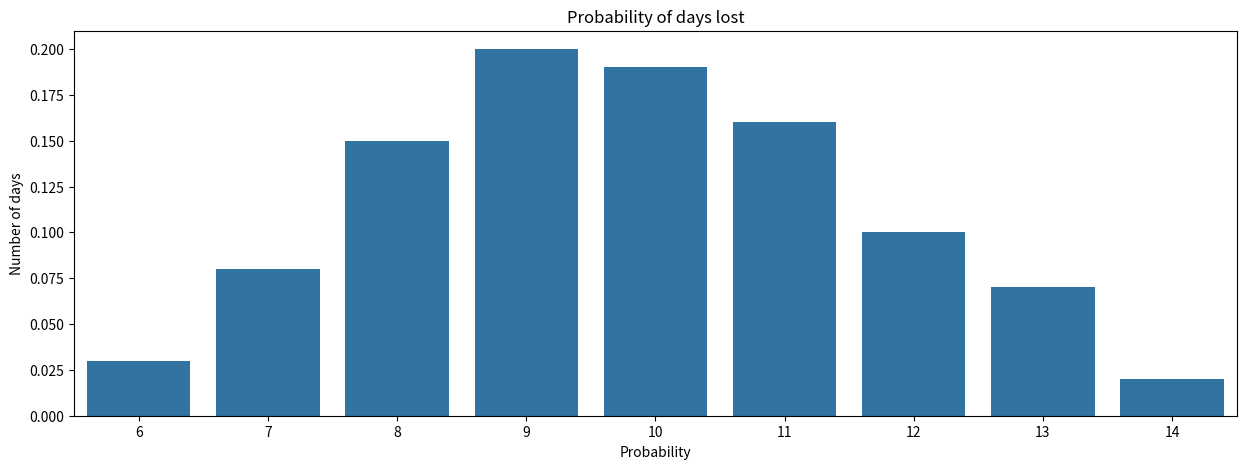
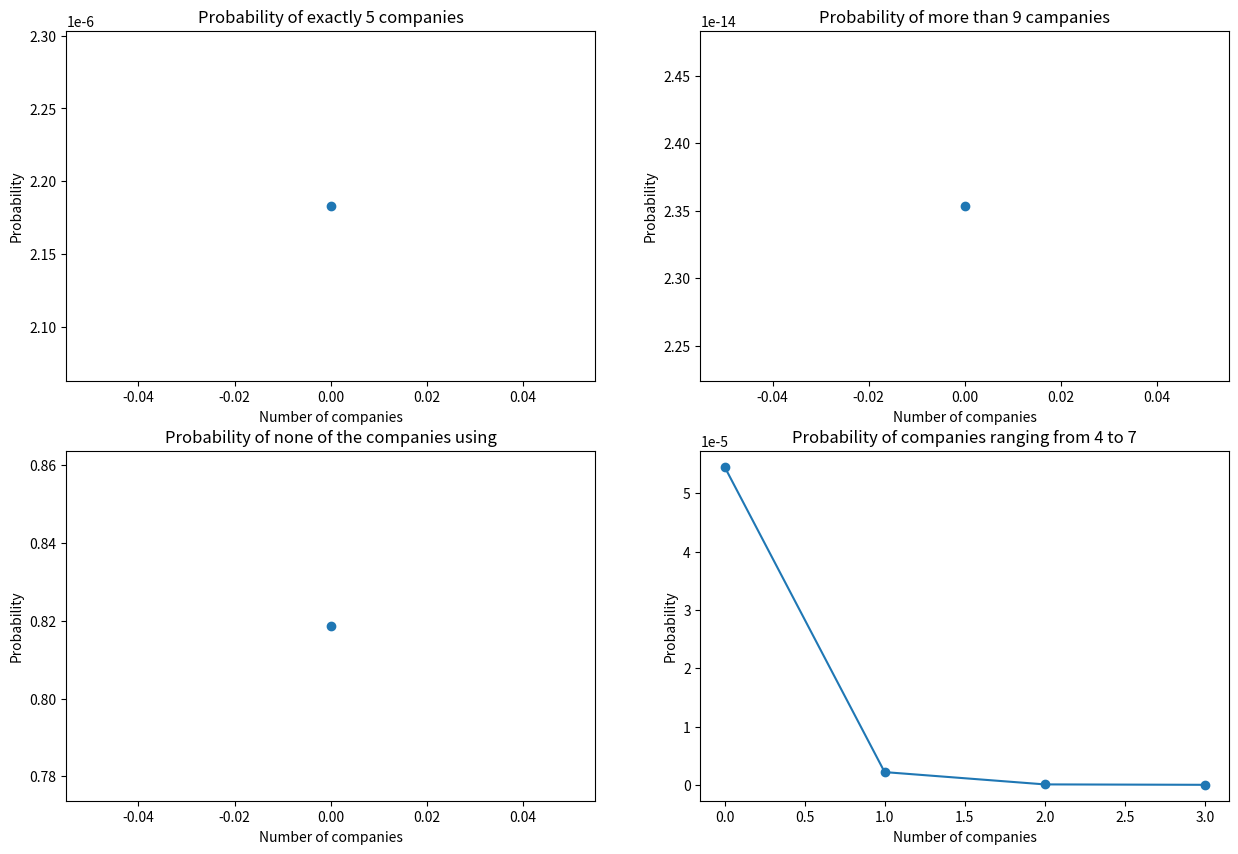
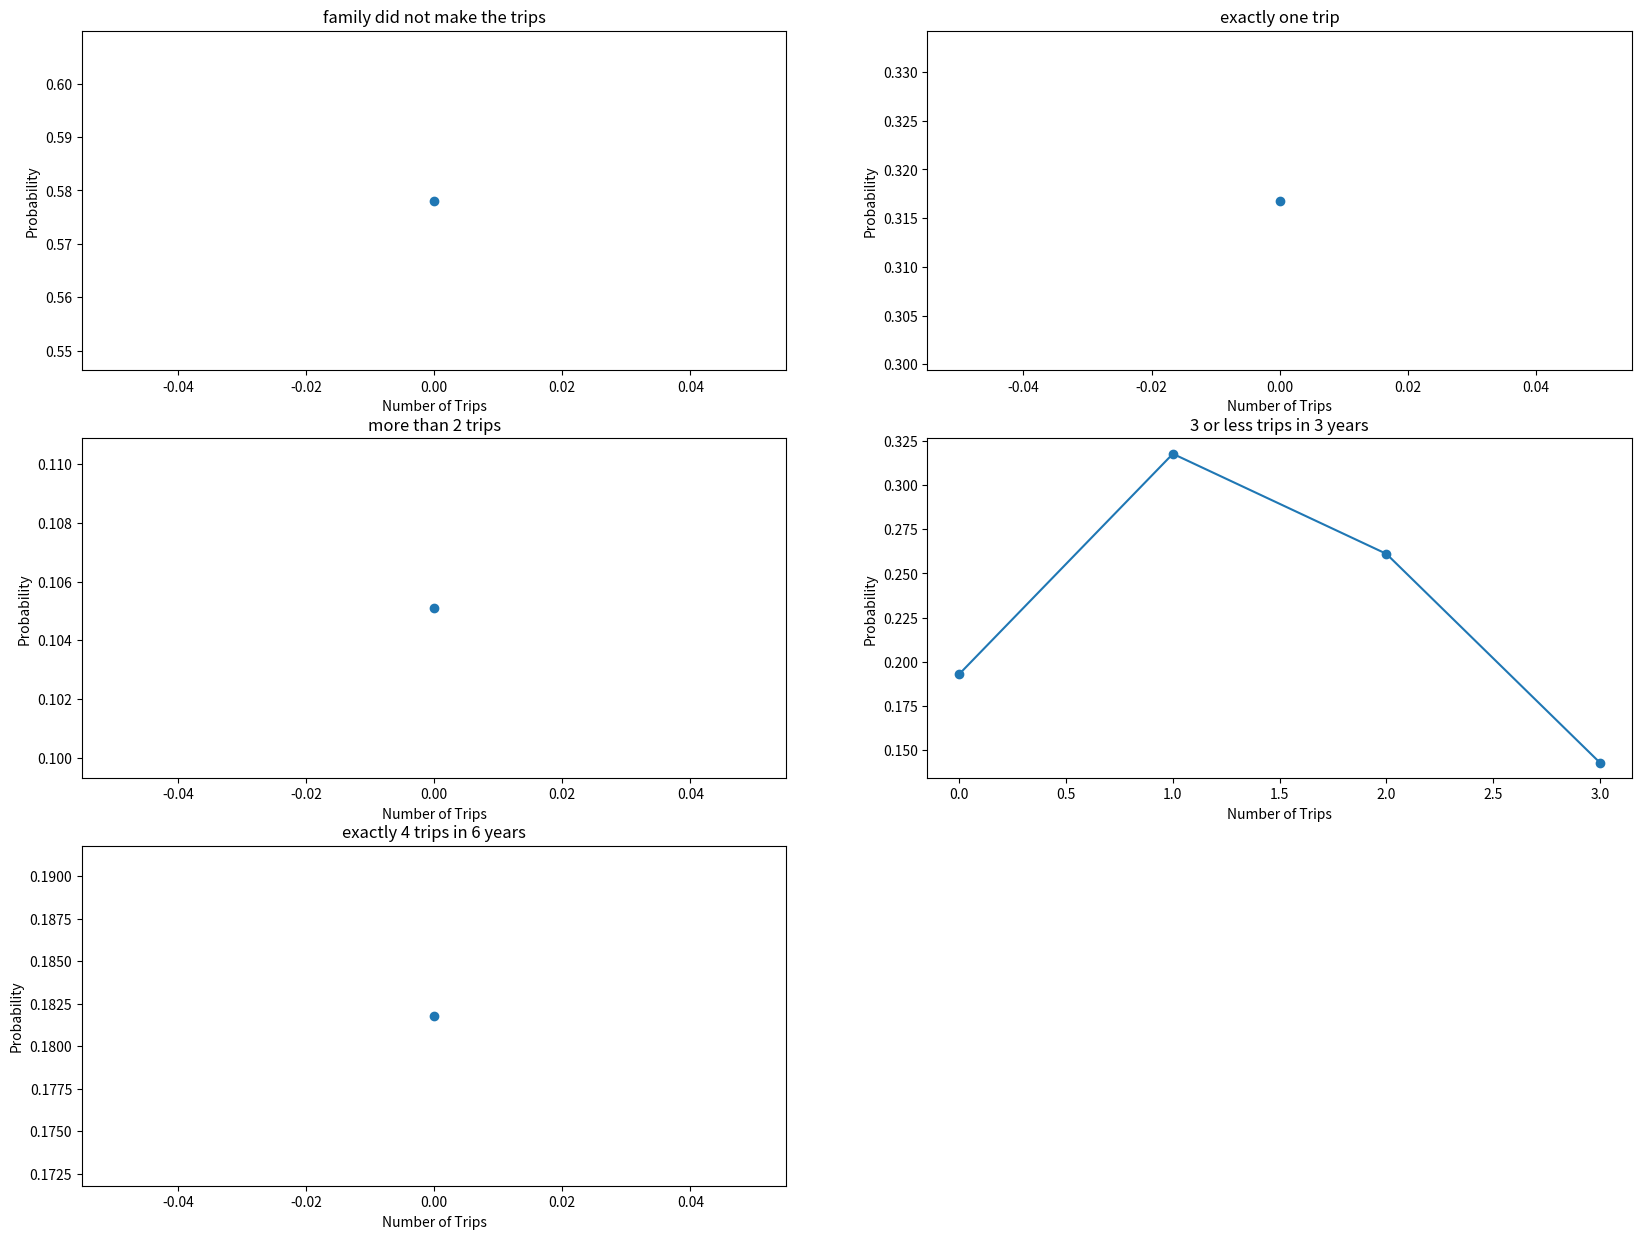

Reproduce these figures in Python, in order.
#!/usr/bin/env python
# coding: utf-8

# In[36]:


import pandas as pd
import numpy as np
from scipy.stats import binom, poisson
import matplotlib.pyplot as plt
import math
import seaborn as sns


# In[2]:


# task1

X =   [6   ,    7,    8,    9,   10,   11,   12,   13,   14]
p_x = [0.03, 0.08, 0.15, 0.20, 0.19, 0.16, 0.10, 0.07, 0.02]

tab = pd.DataFrame({'Days lost': X, 'Probability': p_x})
tab


# In[3]:


# a) number of days does not exceed 9


print("Probability that number of days does not exceed 9 is ", tab['Probability'][:4].sum())


# In[4]:


# b) number of days lost will be between 7 to 13

print('Probability that the number of days lost will be between 7 to 13 days is ' , tab['Probability'][1:8].sum())


# In[6]:


# c) 0 days will be lost


print('Probability that 0 days will be lost is', 1-sum(tab['Probability']))


# In[41]:


# d) Expected Value/ Mean & standard deviation

mean = 0
var = 0

for i, j in zip(X, p_x):
    mean += i*j
        
for i, j in zip(X, p_x):
    var += ((i-mean)**2)*j
    
std = math.sqrt(var)

print(f'Expected Value/ Mean is {mean} and Standard Deviation is {std}')


# In[58]:


# e)

plt.figure(figsize=(15, 5))
sns.barplot(x = X, y = p_x )
plt.xlabel('Probability')
plt.ylabel('Number of days')
plt.title('Probability of days lost');


# In[64]:


# task 2

p = 0.20
n = 15


# In[74]:


# a

k = 5
a = poisson.pmf(k, p)
a

print('Probability of exactly 5 companies = ', a)


# In[70]:


# b

k2 = 9

b = 1 - poisson.cdf(k2, p)
print('Probability of more than 9 campanies = ', b)


# In[79]:


# c)

k3 = 0

c = poisson.pmf(k3, p)
print('Probability of none of the companies using = ', c)


# In[71]:


# d

k4 = np.arange(4, 8)

d = poisson.pmf(k4, p)
print('Probability of companies ranging from 4 to 7 = ', d)


# In[86]:


# e)

plt.figure(figsize=(15, 10))


plt.subplot(2, 2, 1)
plt.plot(a, 'o-')
plt.title('Probability of exactly 5 companies')
plt.xlabel('Number of companies')
plt.ylabel('Probability')

plt.subplot(2, 2, 2)
plt.plot(b, 'o-')
plt.title('Probability of more than 9 campanies')
plt.xlabel('Number of companies')
plt.ylabel('Probability')

plt.subplot(2, 2, 3)
plt.plot(c, 'o-')
plt.title('Probability of none of the companies using')
plt.xlabel('Number of companies')
plt.ylabel('Probability')

plt.subplot(2, 2, 4)
plt.plot(d, 'o-')
plt.title('Probability of companies ranging from 4 to 7')
plt.xlabel('Number of companies')
plt.ylabel('Probability');


# In[87]:


# 3

rate = 0.548


# In[90]:


# a) no trip last year

n1 = 0
a = poisson.pmf(n1, rate)
print('Probability that family did not make the trips is', a)


# In[91]:


# b) exactly one trips

n2 = 1
b = poisson.pmf(n2, rate)
print('Probability that family took exactly one trips is', b)


# In[93]:


# c) more than 2 trips

n3 = 1
c = 1 - poisson.cdf(n3, rate)
print('Probability that family took more than 2 trips is', c)


# In[115]:


# d) 3 or less trips in 3 years

n4 = np.arange(0, 4)
d = poisson.pmf(n4, (rate*3))
print('Probability that family 3 or less trips in 3 years', d)


# In[110]:


# e) exactly 4 trips in 6 years

n5 = 4
e = poisson.pmf(n5, (rate*6))
print('Probability that family took exactly 4 trips in 6 years', e)


# In[117]:


# f)

plt.figure(figsize=(20, 15))

plt.subplot(3, 2, 1)
plt.plot(a, 'o-')
plt.title('family did not make the trips')
plt.xlabel('Number of Trips')
plt.ylabel('Probability')

plt.subplot(3, 2, 2)
plt.plot(b, 'o-')
plt.title('exactly one trip')
plt.xlabel('Number of Trips')
plt.ylabel('Probability')

plt.subplot(3, 2, 3)
plt.plot(c, 'o-')
plt.title('more than 2 trips')
plt.xlabel('Number of Trips')
plt.ylabel('Probability')

plt.subplot(3, 2, 4)
plt.plot(d, 'o-')
plt.title('3 or less trips in 3 years')
plt.xlabel('Number of Trips')
plt.ylabel('Probability')

plt.subplot(3, 2, 5)
plt.plot(e, 'o-')
plt.title('exactly 4 trips in 6 years')
plt.xlabel('Number of Trips')
plt.ylabel('Probability');

